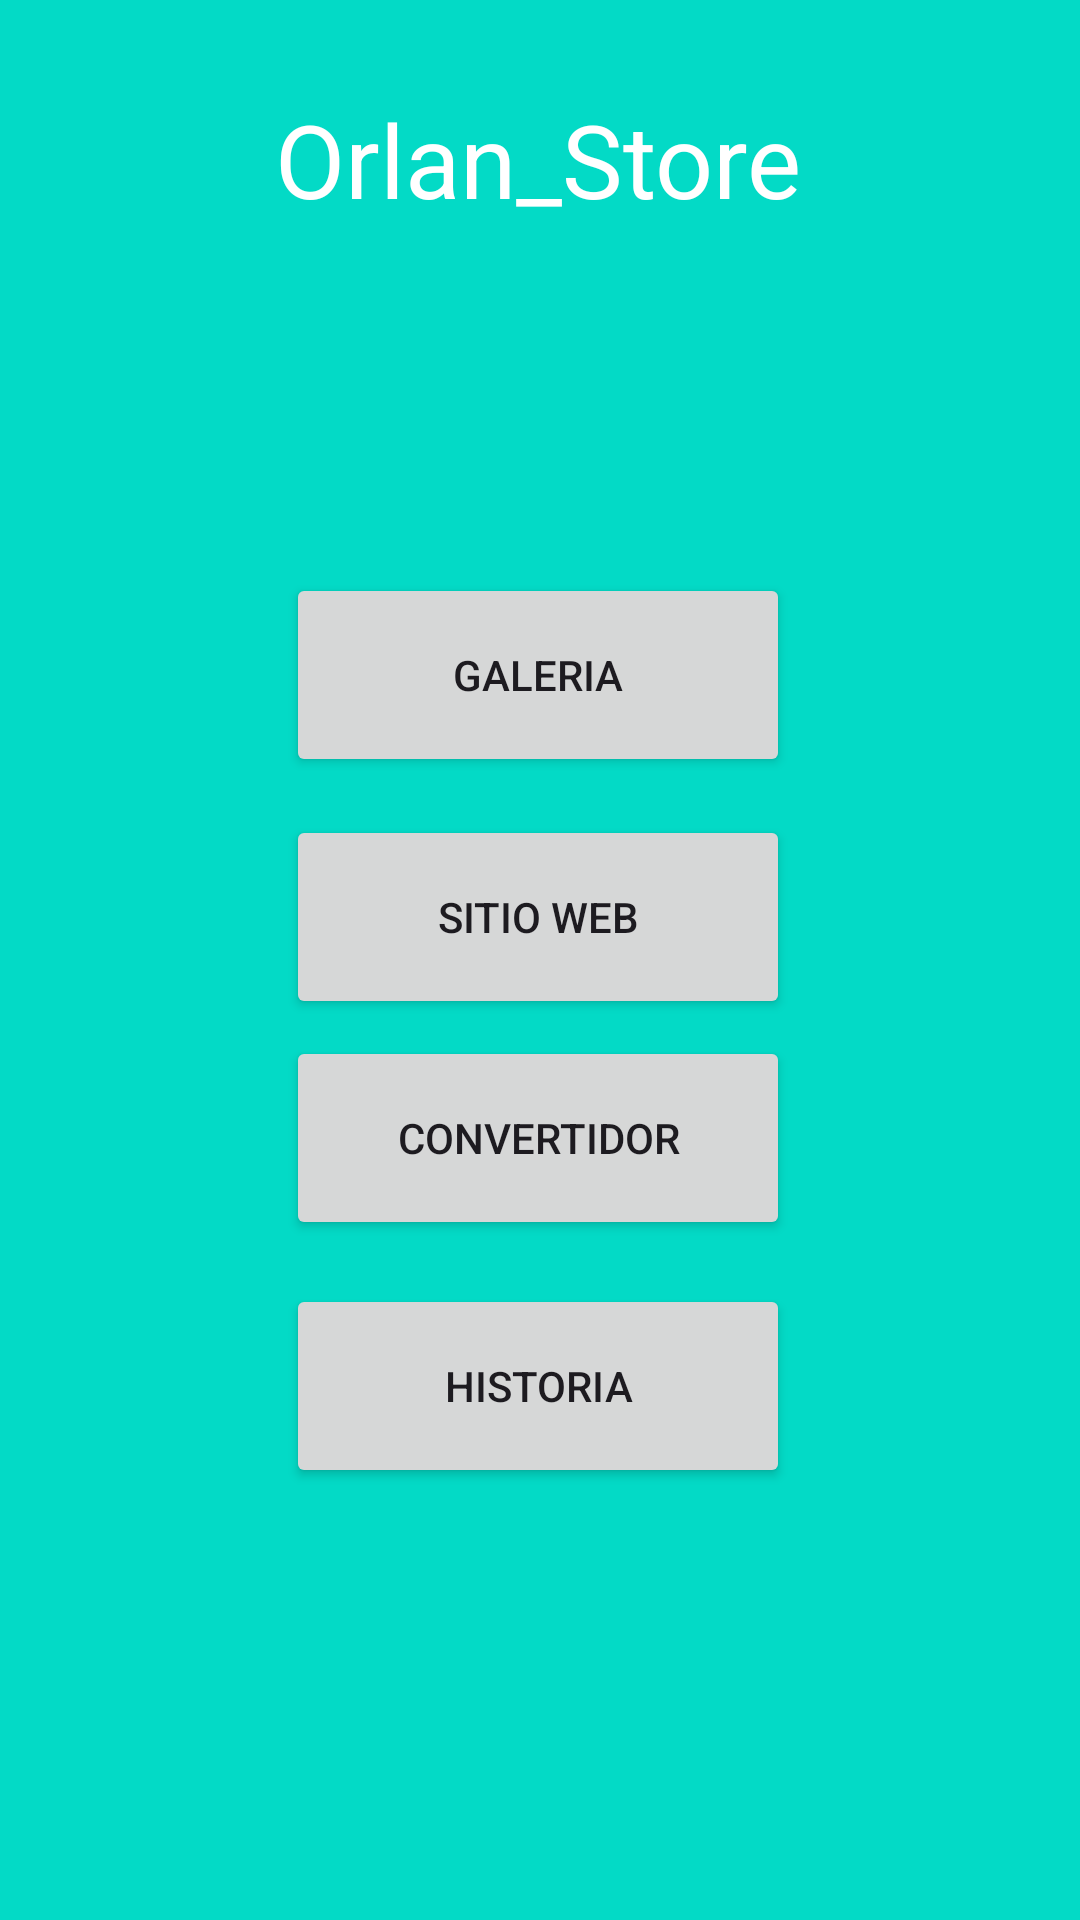

This screen was rendered from an Android layout file. Write that file and the resources it references.
<!-- AndroidManifest.xml: application theme Theme.Johan_Store -->
<!-- res/layout/activity_main.xml -->
<?xml version="1.0" encoding="utf-8"?>
<androidx.constraintlayout.widget.ConstraintLayout xmlns:android="http://schemas.android.com/apk/res/android"
    xmlns:app="http://schemas.android.com/apk/res-auto"
    xmlns:tools="http://schemas.android.com/tools"
    android:id="@+id/main"
    android:layout_width="match_parent"
    android:layout_height="match_parent"
    android:background="@color/design_default_color_secondary"
    tools:context=".MainActivity">

    <TextView
        android:id="@+id/textView"
        android:layout_width="wrap_content"
        android:layout_height="wrap_content"
        android:text="Orlan_Store"
        android:textColor="@color/design_default_color_on_primary"
        android:textSize="34sp"
        app:layout_constraintBottom_toBottomOf="parent"
        app:layout_constraintEnd_toEndOf="parent"
        app:layout_constraintHorizontal_bias="0.498"
        app:layout_constraintStart_toStartOf="parent"
        app:layout_constraintTop_toTopOf="parent"
        app:layout_constraintVertical_bias="0.051" />

    <Button
        android:id="@+id/btnmoneda"
        android:layout_width="168dp"
        android:layout_height="68dp"
        android:onClick="abrirConvertidor"
        android:text="Convertidor"
        app:layout_constraintBottom_toBottomOf="parent"
        app:layout_constraintEnd_toEndOf="parent"
        app:layout_constraintHorizontal_bias="0.497"
        app:layout_constraintStart_toStartOf="parent"
        app:layout_constraintTop_toTopOf="parent"
        app:layout_constraintVertical_bias="0.604" />

    <Button
        android:id="@+id/btnhistoria"
        android:layout_width="168dp"
        android:layout_height="68dp"
        android:onClick="abrirHistoria"
        android:text="Historia"
        app:layout_constraintBottom_toBottomOf="parent"
        app:layout_constraintEnd_toEndOf="parent"
        app:layout_constraintHorizontal_bias="0.497"
        app:layout_constraintStart_toStartOf="parent"
        app:layout_constraintTop_toTopOf="parent"
        app:layout_constraintVertical_bias="0.748" />

    <Button
        android:id="@+id/btngaleria"
        android:layout_width="168dp"
        android:layout_height="68dp"
        android:onClick="abrirGaleria"
        android:text="Galeria"
        app:layout_constraintBottom_toBottomOf="parent"
        app:layout_constraintEnd_toEndOf="parent"
        app:layout_constraintHorizontal_bias="0.497"
        app:layout_constraintStart_toStartOf="parent"
        app:layout_constraintTop_toTopOf="parent"
        app:layout_constraintVertical_bias="0.334" />

    <Button
        android:id="@+id/btnweb"
        android:layout_width="168dp"
        android:layout_height="68dp"
        android:onClick="abrirWeb"
        android:text="Sitio Web"
        app:layout_constraintBottom_toBottomOf="parent"
        app:layout_constraintEnd_toEndOf="parent"
        app:layout_constraintHorizontal_bias="0.497"
        app:layout_constraintStart_toStartOf="parent"
        app:layout_constraintTop_toTopOf="parent"
        app:layout_constraintVertical_bias="0.475" />

    <ImageView
        android:id="@+id/imageView9"
        android:layout_width="110dp"
        android:layout_height="128dp"
        app:layout_constraintBottom_toBottomOf="parent"
        app:layout_constraintEnd_toEndOf="parent"
        app:layout_constraintHorizontal_bias="0.498"
        app:layout_constraintStart_toStartOf="parent"
        app:layout_constraintTop_toTopOf="parent"
        app:layout_constraintVertical_bias="0.132"
        app:srcCompat="@mipmap/tienda" />

</androidx.constraintlayout.widget.ConstraintLayout>
<!-- resources referenced by this layout -->
<resources>
  <style name="Theme.Johan_Store" parent="Base.Theme.Johan_Store" />
  <style name="Base.Theme.Johan_Store" parent="Theme.Material3.DayNight.NoActionBar">
          
          
      </style>
</resources>
